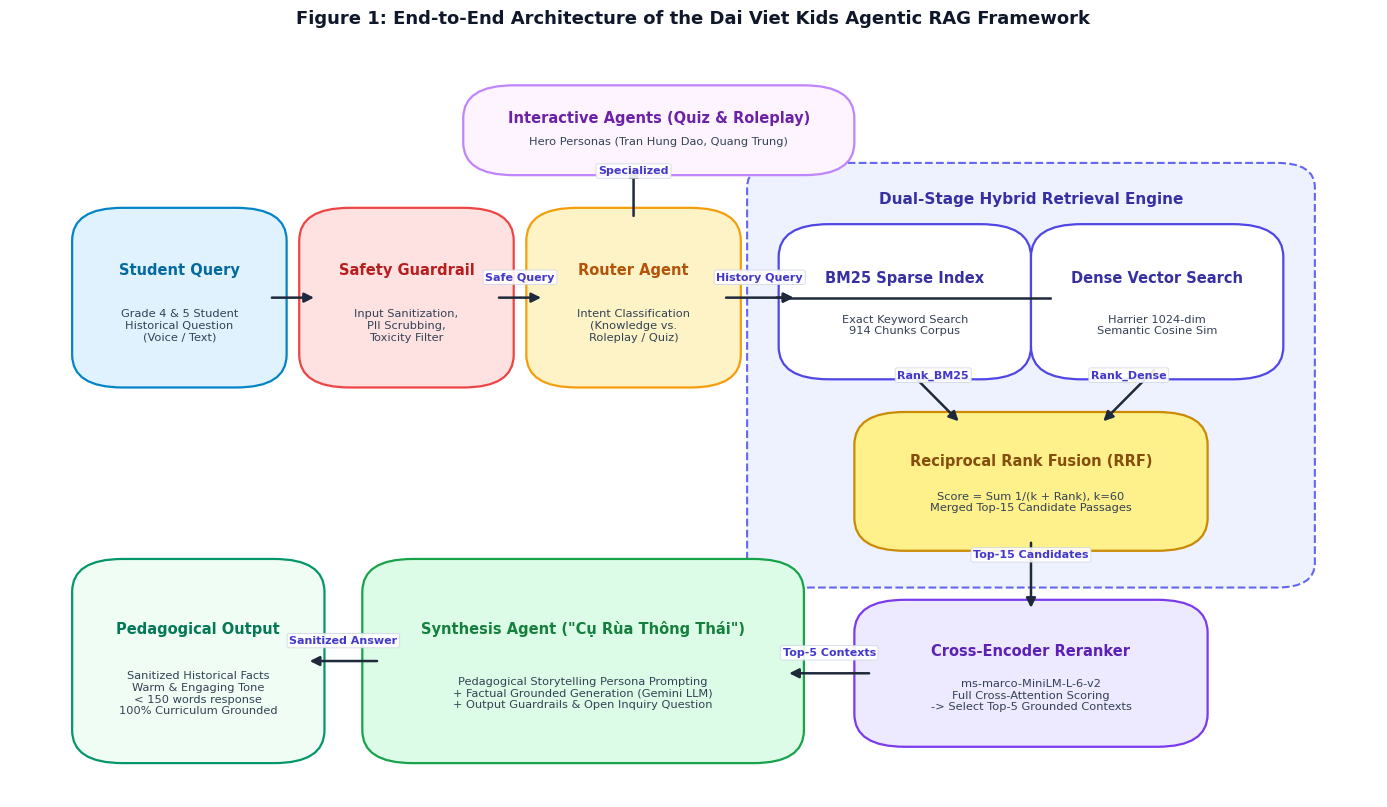
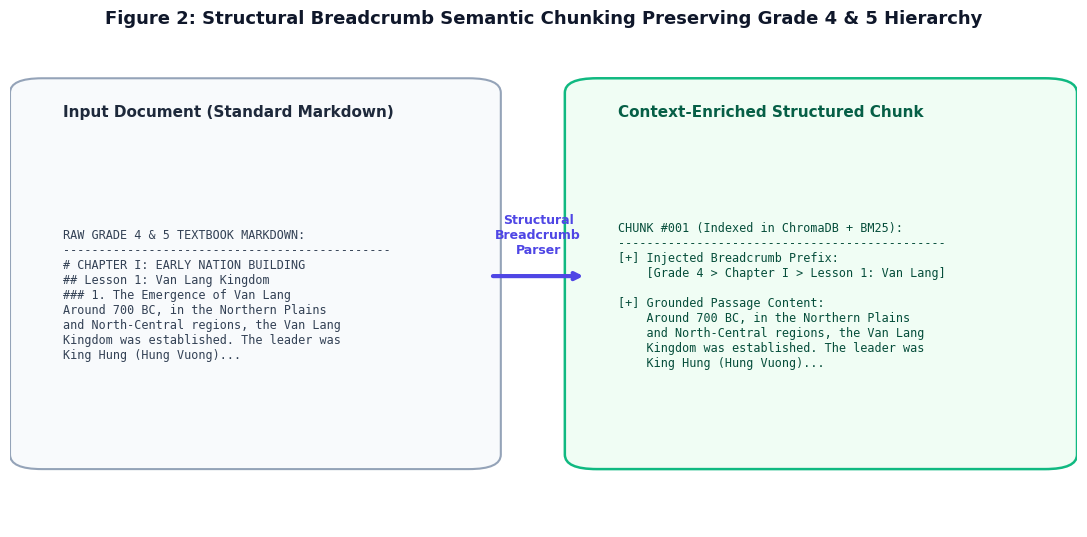
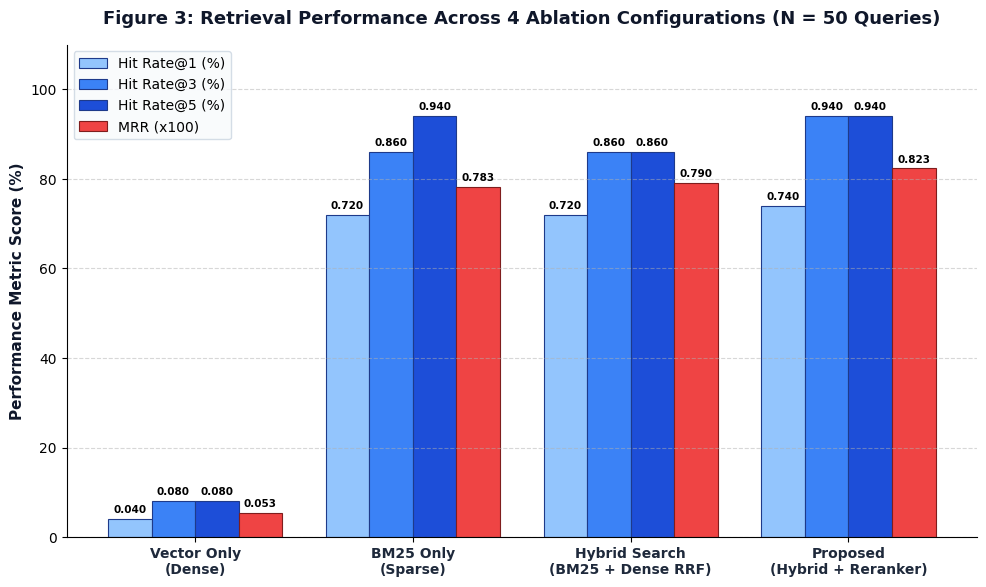
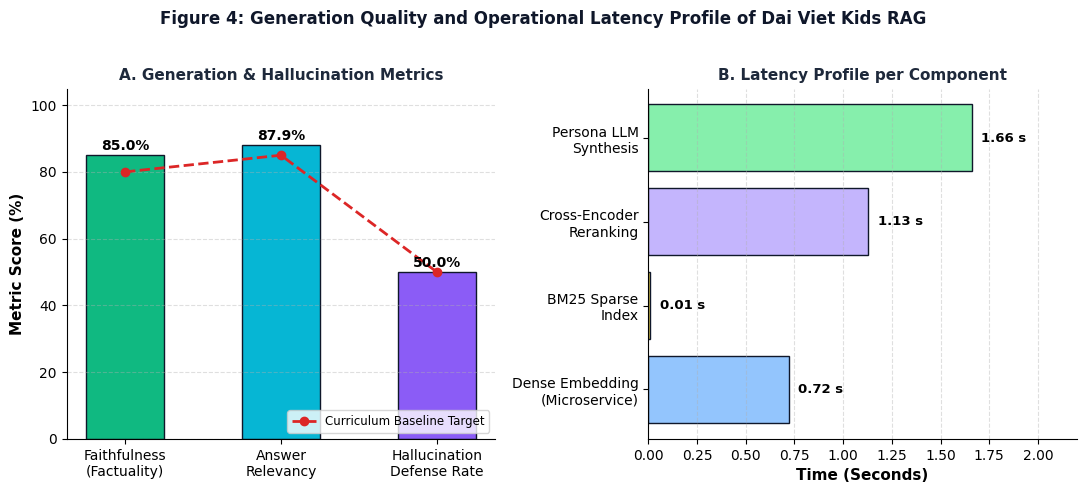

These charts were generated, in order, by the following Python code:
import os
import matplotlib.pyplot as plt
import matplotlib.patches as patches
import numpy as np

# Set aesthetic publication style
plt.rcParams['font.family'] = 'DejaVu Sans'
plt.rcParams['font.size'] = 11
plt.rcParams['axes.titlesize'] = 13
plt.rcParams['axes.labelsize'] = 11
plt.rcParams['xtick.labelsize'] = 10
plt.rcParams['ytick.labelsize'] = 10
plt.rcParams['legend.fontsize'] = 10
plt.rcParams['figure.titlesize'] = 14

os.makedirs("paper_figures", exist_ok=True)

# ==============================================================================
# FIGURE 1: System Architecture Diagram (High-level dataflow)
# ==============================================================================
def generate_figure_1():
    fig, ax = plt.subplots(figsize=(14, 8.2), dpi=300)
    ax.axis('off')

    # Color palette (Academic clean)
    c_input = "#E0F2FE"     # Light sky blue
    c_guard = "#FEE2E2"     # Light red/pink
    c_router = "#FEF3C7"    # Light amber
    c_retrieval = "#EEF2FF" # Light indigo
    c_rerank = "#EDE9FE"    # Light purple
    c_agent = "#DCFCE7"     # Light emerald green
    c_output = "#F0FDF4"    # Crisp mint green
    c_special = "#FDF4FF"   # Light fuchsia

    def draw_box(x, y, w, h, title, subtitle="", color="#FFFFFF", border_color="#334155", corner=0.04, title_color="#0F172A"):
        rect = patches.FancyBboxPatch((x, y), w, h, boxstyle=f"round,pad=0.015,rounding_size={corner}",
                                      ec=border_color, fc=color, lw=1.6, zorder=2)
        ax.add_patch(rect)
        if subtitle:
            ax.text(x + w/2, y + h*0.68, title, ha='center', va='center', fontweight='bold', fontsize=10.5, color=title_color, zorder=3)
            ax.text(x + w/2, y + h*0.32, subtitle, ha='center', va='center', fontsize=8.2, color="#334155", linespacing=1.2, zorder=3)
        else:
            ax.text(x + w/2, y + h/2, title, ha='center', va='center', fontweight='bold', fontsize=10.5, color=title_color, zorder=3)

    def draw_arrow(x1, y1, x2, y2, label="", label_pos="top", color="#1E293B"):
        ax.annotate('', xy=(x2, y2), xytext=(x1, y1),
                    arrowprops=dict(arrowstyle="-|>", color=color, lw=1.8, shrinkA=3, shrinkB=3, mutation_scale=14), zorder=4)
        if label:
            mid_x, mid_y = (x1 + x2)/2, (y1 + y2)/2
            offset_y = 0.025 if label_pos == "top" else -0.025
            ax.text(mid_x, mid_y + offset_y, label, ha='center', va='center', fontsize=8, fontweight='bold',
                    color="#4338CA", zorder=5, bbox=dict(boxstyle="round,pad=0.2", fc="#FFFFFF", ec="#CBD5E1", lw=0.6, alpha=0.9))

    # --- TOP BRANCH: Specialized Interactive Agents ---
    draw_box(0.33, 0.88, 0.28, 0.08, "Interactive Agents (Quiz & Roleplay)", "Hero Personas (Tran Hung Dao, Quang Trung)", c_special, "#C084FC", title_color="#6B21A8")

    # --- ROW 1: Input -> Safety -> Router ---
    # 1. Student Query Box
    draw_box(0.02, 0.62, 0.14, 0.19, "Student Query", "Grade 4 & 5 Student\nHistorical Question\n(Voice / Text)", c_input, "#0284C7", title_color="#0369A1")

    # 2. Child Safety Guardrail Box
    draw_box(0.20, 0.62, 0.14, 0.19, "Safety Guardrail", "Input Sanitization,\nPII Scrubbing,\nToxicity Filter", c_guard, "#EF4444", title_color="#B91C1C")
    draw_arrow(0.16, 0.715, 0.20, 0.715)

    # 3. Router Agent Box
    draw_box(0.38, 0.62, 0.14, 0.19, "Router Agent", "Intent Classification\n(Knowledge vs.\nRoleplay / Quiz)", c_router, "#F59E0B", title_color="#B45309")
    draw_arrow(0.34, 0.715, 0.38, 0.715, "Safe Query")

    # Arrow from Router to Specialized Agents (Upward)
    draw_arrow(0.45, 0.81, 0.45, 0.88, "Specialized", "top")

    # --- HYBRID RETRIEVAL SUBSYSTEM (CONTAINER) ---
    retrieval_bg = patches.FancyBboxPatch((0.56, 0.38), 0.41, 0.48, boxstyle="round,pad=0.02,rounding_size=0.03",
                                         ec="#6366F1", fc=c_retrieval, lw=1.5, linestyle='--', zorder=1)
    ax.add_patch(retrieval_bg)
    ax.text(0.765, 0.835, "Dual-Stage Hybrid Retrieval Engine", ha='center', va='center', fontweight='bold', fontsize=11, color="#3730A3")

    # Arrow from Router to Retrieval Engine
    draw_arrow(0.52, 0.715, 0.58, 0.715, "History Query")

    # Inner Box A: BM25 Lexical Index (Left)
    draw_box(0.58, 0.63, 0.17, 0.16, "BM25 Sparse Index", "Exact Keyword Search\n914 Chunks Corpus", "#FFFFFF", "#4F46E5", title_color="#3730A3")

    # Inner Box B: Dense Vector Search (Right)
    draw_box(0.78, 0.63, 0.17, 0.16, "Dense Vector Search", "Harrier 1024-dim\nSemantic Cosine Sim", "#FFFFFF", "#4F46E5", title_color="#3730A3")

    # Arrow branching inside Retrieval Engine
    draw_arrow(0.56, 0.715, 0.58, 0.715)
    ax.plot([0.57, 0.57, 0.78], [0.715, 0.715, 0.715], color="#1E293B", lw=1.8, zorder=4)

    # Inner Box C: Reciprocal Rank Fusion (RRF)
    draw_box(0.64, 0.42, 0.25, 0.14, "Reciprocal Rank Fusion (RRF)", "Score = Sum 1/(k + Rank), k=60\nMerged Top-15 Candidate Passages", "#FEF08A", "#CA8A04", title_color="#854D0E")

    # Arrows from BM25 and Dense down to RRF
    draw_arrow(0.665, 0.63, 0.71, 0.56, "Rank_BM25", "top")
    draw_arrow(0.865, 0.63, 0.82, 0.56, "Rank_Dense", "top")

    # --- STAGE 3: Cross-Encoder Neural Reranker ---
    draw_box(0.64, 0.18, 0.25, 0.15, "Cross-Encoder Reranker", "ms-marco-MiniLM-L-6-v2\nFull Cross-Attention Scoring\n-> Select Top-5 Grounded Contexts", c_rerank, "#7C3AED", title_color="#5B21B6")
    draw_arrow(0.765, 0.42, 0.765, 0.33, "Top-15 Candidates", "top")

    # --- ROW 2 (Bottom): Multi-Agent Synthesis & Final Output ---
    # 4. Synthesis Agent ("Cụ Rùa Thông Thái")
    draw_box(0.25, 0.16, 0.32, 0.22, "Synthesis Agent (\"Cụ Rùa Thông Thái\")", "Pedagogical Storytelling Persona Prompting\n+ Factual Grounded Generation (Gemini LLM)\n+ Output Guardrails & Open Inquiry Question", c_agent, "#16A34A", title_color="#15803D")

    # Arrow from Cross-Encoder to Synthesis Agent (Horizontal left)
    draw_arrow(0.64, 0.255, 0.57, 0.255, "Top-5 Contexts")

    # 5. Pedagogical Response Output Box
    draw_box(0.02, 0.16, 0.17, 0.22, "Pedagogical Output", "Sanitized Historical Facts\nWarm & Engaging Tone\n< 150 words response\n100% Curriculum Grounded", c_output, "#059669", title_color="#047857")
    draw_arrow(0.25, 0.27, 0.19, 0.27, "Sanitized Answer")

    plt.title("Figure 1: End-to-End Architecture of the Dai Viet Kids Agentic RAG Framework", pad=20, fontweight='bold', fontsize=13, color="#0F172A")
    plt.tight_layout()
    output_path = "paper_figures/fig1_system_architecture.png"
    plt.savefig(output_path, dpi=300, bbox_inches='tight')
    plt.close()
    print(f"✅ Generated: {output_path}")


# ==============================================================================
# FIGURE 2: Semantic Chunking with Breadcrumb Extraction
# ==============================================================================
def generate_figure_2():
    fig, ax = plt.subplots(figsize=(11, 5.5), dpi=300)
    ax.axis('off')

    # Raw Textbook Box
    raw_text = (
        "RAW GRADE 4 & 5 TEXTBOOK MARKDOWN:\n"
        "----------------------------------------------\n"
        "# CHAPTER I: EARLY NATION BUILDING\n"
        "## Lesson 1: Van Lang Kingdom\n"
        "### 1. The Emergence of Van Lang\n"
        "Around 700 BC, in the Northern Plains\n"
        "and North-Central regions, the Van Lang\n"
        "Kingdom was established. The leader was\n"
        "King Hung (Hung Vuong)..."
    )
    raw_rect = patches.FancyBboxPatch((0.03, 0.15), 0.40, 0.75, boxstyle="round,pad=0.03",
                                      ec="#94A3B8", fc="#F8FAFC", lw=1.5)
    ax.add_patch(raw_rect)
    ax.text(0.05, 0.85, "Input Document (Standard Markdown)", fontweight='bold', fontsize=11, color="#1E293B")
    ax.text(0.05, 0.48, raw_text, fontfamily="monospace", fontsize=8.5, va="center", color="#334155")

    # Transformation Arrow
    ax.annotate('', xy=(0.54, 0.52), xytext=(0.45, 0.52),
                arrowprops=dict(arrowstyle="->", color="#4F46E5", lw=3))
    ax.text(0.495, 0.56, "Structural\nBreadcrumb\nParser", ha='center', va='bottom', fontsize=9, fontweight='bold', color="#4F46E5")

    # Output Chunks with Breadcrumbs
    chunk1 = (
        "CHUNK #001 (Indexed in ChromaDB + BM25):\n"
        "----------------------------------------------\n"
        "[+] Injected Breadcrumb Prefix:\n"
        "    [Grade 4 > Chapter I > Lesson 1: Van Lang]\n\n"
        "[+] Grounded Passage Content:\n"
        "    Around 700 BC, in the Northern Plains\n"
        "    and North-Central regions, the Van Lang\n"
        "    Kingdom was established. The leader was\n"
        "    King Hung (Hung Vuong)..."
    )
    chunk_rect = patches.FancyBboxPatch((0.55, 0.15), 0.42, 0.75, boxstyle="round,pad=0.03",
                                        ec="#10B981", fc="#F0FDF4", lw=1.8)
    ax.add_patch(chunk_rect)
    ax.text(0.57, 0.85, "Context-Enriched Structured Chunk", fontweight='bold', fontsize=11, color="#065F46")
    ax.text(0.57, 0.48, chunk1, fontfamily="monospace", fontsize=8.5, va="center", color="#064E3B")

    plt.title("Figure 2: Structural Breadcrumb Semantic Chunking Preserving Grade 4 & 5 Hierarchy", pad=15, fontweight='bold', color="#0F172A")
    plt.tight_layout()
    output_path = "paper_figures/fig2_breadcrumb_chunking.png"
    plt.savefig(output_path, dpi=300, bbox_inches='tight')
    plt.close()
    print(f"✅ Generated: {output_path}")


# ==============================================================================
# FIGURE 3: Quantitative Ablation Study (Hit@K & MRR Comparison)
# ==============================================================================
def generate_figure_3():
    methods = [
        "Vector Only\n(Dense)",
        "BM25 Only\n(Sparse)",
        "Hybrid Search\n(BM25 + Dense RRF)",
        "Proposed\n(Hybrid + Reranker)"
    ]

    hit1 = [4.0, 72.0, 72.0, 74.0]
    hit3 = [8.0, 86.0, 86.0, 94.0]
    hit5 = [8.0, 94.0, 86.0, 94.0]
    mrr = [0.0533 * 100, 0.7827 * 100, 0.7900 * 100, 0.8233 * 100]

    x = np.arange(len(methods))
    width = 0.20

    fig, ax1 = plt.subplots(figsize=(10, 6), dpi=300)

    # Colors
    c_h1 = "#93C5FD"  # light blue
    c_h3 = "#3B82F6"  # blue
    c_h5 = "#1D4ED8"  # dark blue
    c_mrr = "#EF4444" # red

    # Bar plots
    r1 = ax1.bar(x - 1.5*width, hit1, width, label='Hit Rate@1 (%)', color=c_h1, edgecolor="#1E3A8A", lw=0.8)
    r2 = ax1.bar(x - 0.5*width, hit3, width, label='Hit Rate@3 (%)', color=c_h3, edgecolor="#1E3A8A", lw=0.8)
    r3 = ax1.bar(x + 0.5*width, hit5, width, label='Hit Rate@5 (%)', color=c_h5, edgecolor="#1E3A8A", lw=0.8)
    r4 = ax1.bar(x + 1.5*width, mrr, width, label='MRR (x100)', color=c_mrr, edgecolor="#7F1D1D", lw=0.8)

    # Add values on top of bars
    for rects in [r1, r2, r3, r4]:
        for rect in rects:
            height = rect.get_height()
            ax1.annotate(f'{height:.1f}%' if rect in [r1,r2,r3] else f'{height/100:.3f}',
                         xy=(rect.get_x() + rect.get_width() / 2, height),
                         xytext=(0, 3), textcoords="offset points",
                         ha='center', va='bottom', fontsize=7.5, fontweight='bold', rotation=0)

    ax1.set_ylabel('Performance Metric Score (%)', fontweight='bold', color="#0F172A")
    ax1.set_xticks(x)
    ax1.set_xticklabels(methods, fontweight='bold', color="#1E293B")
    ax1.set_ylim(0, 110)
    ax1.grid(axis='y', linestyle='--', alpha=0.5, zorder=0)

    # Styling
    ax1.spines['top'].set_visible(False)
    ax1.spines['right'].set_visible(False)
    ax1.legend(frameon=True, facecolor='#F8FAFC', edgecolor='#CBD5E1', loc='upper left')

    plt.title("Figure 3: Retrieval Performance Across 4 Ablation Configurations (N = 50 Queries)", pad=15, fontweight='bold', color="#0F172A")
    plt.tight_layout()
    output_path = "paper_figures/fig3_retrieval_ablation_mrr_hit.png"
    plt.savefig(output_path, dpi=300, bbox_inches='tight')
    plt.close()
    print(f"✅ Generated: {output_path}")


# ==============================================================================
# FIGURE 4: Pedagogical and Generation Metrics Dashboard
# ==============================================================================
def generate_figure_4():
    fig, (ax1, ax2) = plt.subplots(1, 2, figsize=(11, 4.8), dpi=300)

    # Subplot 1: RAGAS Quality Metrics
    metrics = ['Faithfulness\n(Factuality)', 'Answer\nRelevancy', 'Hallucination\nDefense Rate']
    scores = [85.05, 87.94, 50.00]
    targets = [80.0, 85.0, 50.0]
    colors = ['#10B981', '#06B6D4', '#8B5CF6']

    bars = ax1.bar(metrics, scores, color=colors, width=0.5, edgecolor="#0F172A", lw=1)
    ax1.plot(metrics, targets, color="#DC2626", linestyle="--", marker="o", lw=2, label="Curriculum Baseline Target")

    for bar, score in zip(bars, scores):
        ax1.text(bar.get_x() + bar.get_width()/2, score + 1.5, f"{score:.1f}%", ha='center', fontweight='bold', fontsize=10)

    ax1.set_ylim(0, 105)
    ax1.set_ylabel("Metric Score (%)", fontweight='bold')
    ax1.set_title("A. Generation & Hallucination Metrics", fontweight='bold', fontsize=11, color="#1E293B")
    ax1.grid(axis='y', linestyle='--', alpha=0.4)
    ax1.legend(loc='lower right', fontsize=8.5)
    ax1.spines['top'].set_visible(False)
    ax1.spines['right'].set_visible(False)

    # Subplot 2: End-to-End Latency Breakdown
    components = ['Dense Embedding\n(Microservice)', 'BM25 Sparse\nIndex', 'Cross-Encoder\nReranking', 'Persona LLM\nSynthesis']
    latencies = [0.72, 0.01, 1.13, 1.66]
    comp_colors = ['#93C5FD', '#FDE047', '#C4B5FD', '#86EFAC']

    ax2.barh(components, latencies, color=comp_colors, edgecolor="#0F172A", lw=1)
    for i, v in enumerate(latencies):
        ax2.text(v + 0.05, i, f"{v:.2f} s", va='center', fontweight='bold', fontsize=9.5)

    ax2.set_xlim(0, 2.2)
    ax2.set_xlabel("Time (Seconds)", fontweight='bold')
    ax2.set_title("B. Latency Profile per Component", fontweight='bold', fontsize=11, color="#1E293B")
    ax2.grid(axis='x', linestyle='--', alpha=0.4)
    ax2.spines['top'].set_visible(False)
    ax2.spines['right'].set_visible(False)

    plt.suptitle("Figure 4: Generation Quality and Operational Latency Profile of Dai Viet Kids RAG", fontsize=12, fontweight='bold', y=1.02, color="#0F172A")
    plt.tight_layout()
    output_path = "paper_figures/fig4_pedagogical_metrics_latency.png"
    plt.savefig(output_path, dpi=300, bbox_inches='tight')
    plt.close()
    print(f"✅ Generated: {output_path}")


if __name__ == "__main__":
    generate_figure_1()
    generate_figure_2()
    generate_figure_3()
    generate_figure_4()
    print("\n🎉 ALL 4 ACADEMIC PAPER FIGURES GENERATED SUCCESSFULLY!")
